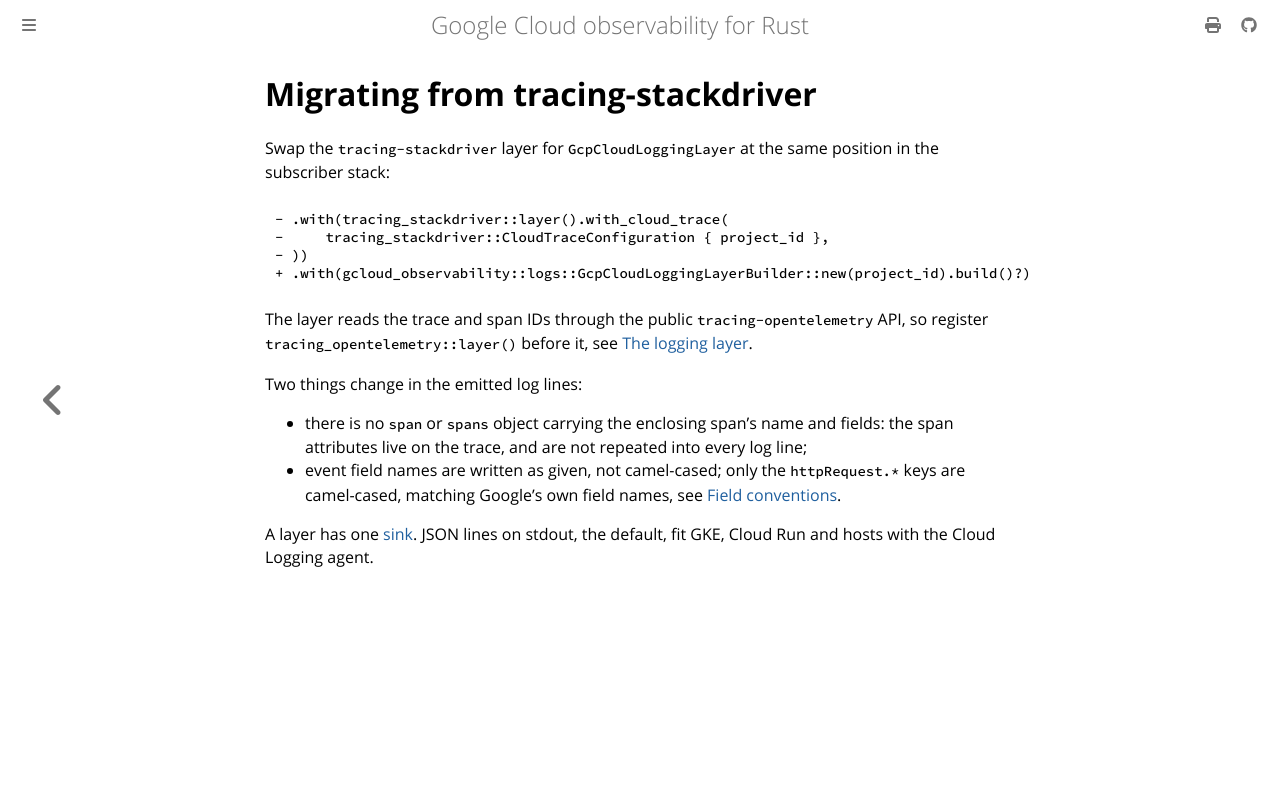

repository: abdolence/opentelemetry-gcloud-trace-rs · page: migrating-from-tracing-stackdriver.html · generator: mdbook

# Migrating from tracing-stackdriver

Swap the `tracing-stackdriver` layer for `GcpCloudLoggingLayer` at the same position in the subscriber stack:

```diff
- .with(tracing_stackdriver::layer().with_cloud_trace(
-     tracing_stackdriver::CloudTraceConfiguration { project_id },
- ))
+ .with(gcloud_observability::logs::GcpCloudLoggingLayerBuilder::new(project_id).build()?)
```

The layer reads the trace and span IDs through the public `tracing-opentelemetry` API, so register `tracing_opentelemetry::layer()` before it, see [The logging layer](./logging/layer.md#layer-ordering).

Two things change in the emitted log lines:

- there is no `span` or `spans` object carrying the enclosing span's name and fields: the span attributes live on the trace, and are not repeated into every log line;
- event field names are written as given, not camel-cased; only the `httpRequest.*` keys are camel-cased, matching Google's own field names, see [Field conventions](./logging/fields.md).

A layer has one [sink](./logging/sinks.md). JSON lines on stdout, the default, fit GKE, Cloud Run and hosts with the Cloud Logging agent.
